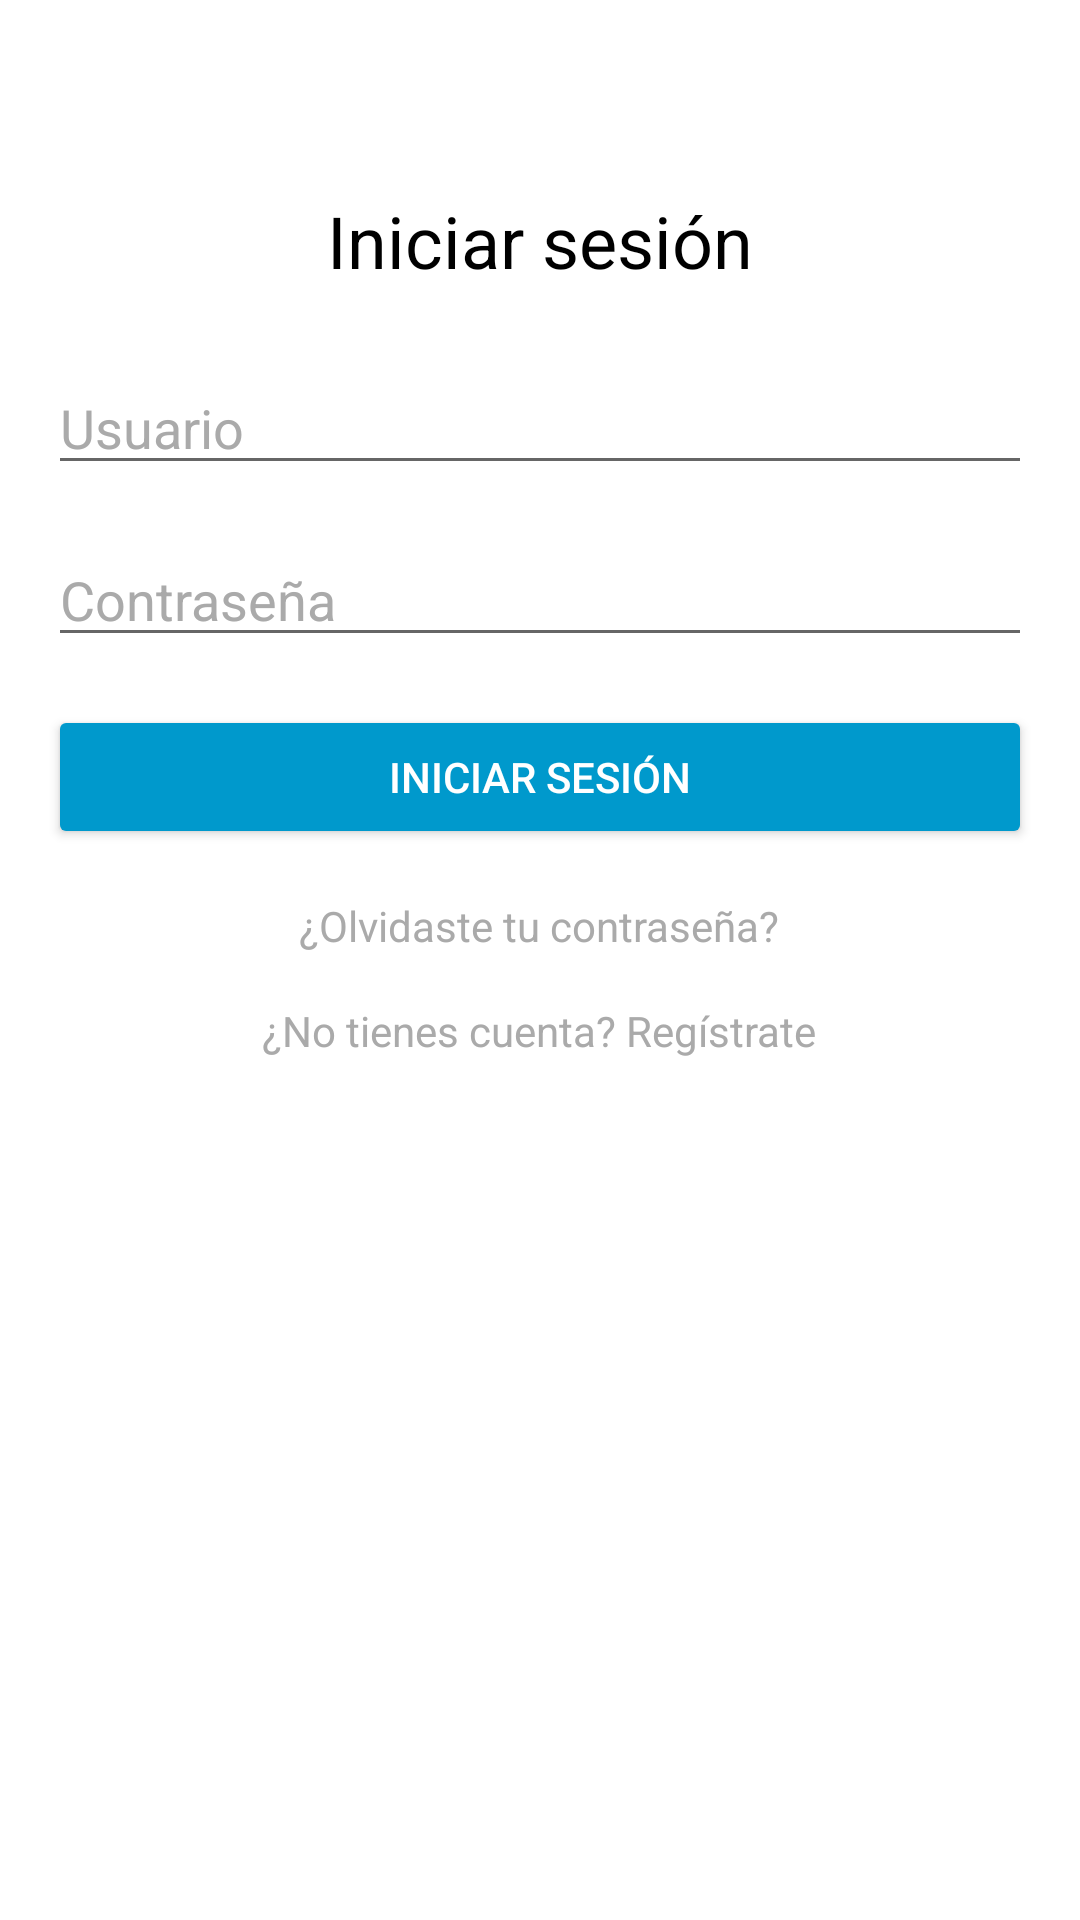

Layout XML and referenced resources for this Android screen:
<!-- AndroidManifest.xml: application theme Theme.Almacendebarrio -->
<!-- res/layout/activity_main.xml -->
<?xml version="1.0" encoding="utf-8"?>
<LinearLayout xmlns:android="http://schemas.android.com/apk/res/android"
    android:orientation="vertical"
    android:layout_width="match_parent"
    android:layout_height="match_parent"
    android:padding="16dp">

    <TextView
        android:layout_width="wrap_content"
        android:layout_height="wrap_content"
        android:text="Iniciar sesión"
        android:textSize="24sp"
        android:textColor="@android:color/black"
        android:layout_gravity="center_horizontal"
        android:layout_marginTop="48dp"
        android:layout_marginBottom="24dp"/>

    <EditText
        android:id="@+id/editText_username"
        android:layout_width="match_parent"
        android:layout_height="wrap_content"
        android:hint="Usuario"
        android:textColorHint="@android:color/darker_gray"
        android:inputType="textCapCharacters"
        android:layout_marginBottom="16dp"/>

    <EditText
        android:id="@+id/editText_password"
        android:layout_width="match_parent"
        android:layout_height="wrap_content"
        android:hint="Contraseña"
        android:textColorHint="@android:color/darker_gray"
        android:inputType="textPassword"
        android:layout_marginBottom="16dp"/>

    <Button
        android:id="@+id/button_login"
        android:layout_width="match_parent"
        android:layout_height="wrap_content"
        android:text="Iniciar sesión"
        android:textColor="@android:color/white"
        android:backgroundTint="@android:color/holo_blue_dark"/>

    <TextView
        android:layout_width="wrap_content"
        android:layout_height="wrap_content"
        android:text="¿Olvidaste tu contraseña?"
        android:textColor="@android:color/darker_gray"
        android:layout_gravity="center_horizontal"
        android:layout_marginTop="16dp"/>

    <TextView
        android:layout_width="wrap_content"
        android:layout_height="wrap_content"
        android:text="¿No tienes cuenta? Regístrate"
        android:textColor="@android:color/darker_gray"
        android:layout_gravity="center_horizontal"
        android:layout_marginTop="16dp"/>

</LinearLayout>
<!-- resources referenced by this layout -->
<resources>
  <style name="Theme.Almacendebarrio" parent="Theme.MaterialComponents.DayNight.DarkActionBar">
          
          <item name="colorPrimary">@color/purple_500</item>
          <item name="colorPrimaryVariant">@color/purple_700</item>
          <item name="colorOnPrimary">@color/white</item>
          
          <item name="colorSecondary">@color/teal_200</item>
          <item name="colorSecondaryVariant">@color/teal_700</item>
          <item name="colorOnSecondary">@color/black</item>
          
          <item name="android:statusBarColor">?attr/colorPrimaryVariant</item>
          
      </style>
  <!-- not gathered from this repository: default colours our renderer supplied (Android Studio template values) -->
  <color name="purple_500">#FF6200EE</color>
  <color name="purple_700">#FF3700B3</color>
  <color name="teal_200">#FF03DAC5</color>
  <color name="teal_700">#FF018786</color>
  <color name="black">#FF000000</color>
  <color name="white">#FFFFFFFF</color>
</resources>
